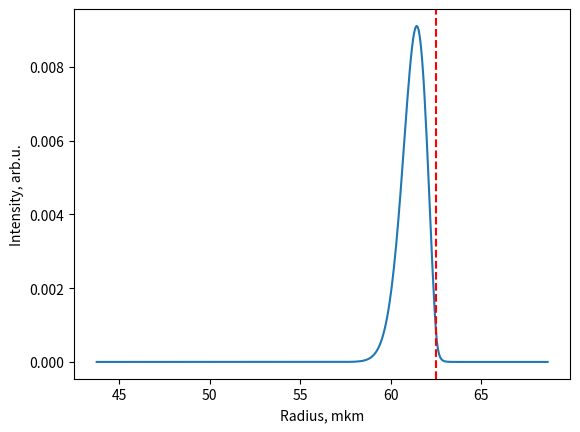

The matplotlib source for this figure:
'''
Mode distributions are derived following Demchenko, Y. A. and Gorodetsky, M. L., “Analytical estimates of eigenfrequencies, dispersion, and field distribution in whispering gallery resonators,” J. Opt. Soc. Am. B 30(11), 3056 (2013).
eq(23)

'''


__version__='2'
__date__='2025.03.28'



import numpy as np
from scipy import special 
import matplotlib.pyplot as plt

n=1.445

def E(x,R,m,p=1,pol='TE'): #phase not considered
    T_mp=special.jn_zeros(m,p)[p-1]
    if pol=='TE':
        P=1
    elif pol=='TM':
        P=1/n**2
    k_0=m/R/n
    gamma=np.sqrt(n**2-1)*k_0
    R_eff=R+P/gamma
    
   
    if x<R:
        return special.jn(m,x/R_eff*T_mp)
    else:
        return 1/P *special.jn(m,R/R_eff*T_mp)*np.exp(-gamma*(x-R))




def get_cross_section(R,m,p=1,pol='TE'):
    '''
    

    Parameters
    ----------
    R : cavity radius in microns

    Returns
    -------
    integral e(r,\phi)**2 d2r with max(e(r,\phi)**2)=1 in m*2

    '''
    '''

    '''
       
    step=R*0.001 # Number of points
    r_min=R*0.7
    r_max=R*1.1
    
    F = np.vectorize(E)
    Rarray=np.arange(r_min,r_max,step)
    Intenisty_array=abs(F(Rarray,pol=pol, R=R,m=m,p=p))**2
    Integral=sum(Intenisty_array*Rarray*2*np.pi)*step
    return Integral/max(Intenisty_array)*1e-12 # in m**2 , here we consider distributions normilized as max(I(r))=1

def get_cross_section_2(R,m,p=1,pol='TE'):
    '''
    integral e(r,\phi)**4 d2r with max(e(r,\phi)**2)=1
    '''
   
    step=R*0.001 # Number of points
    r_min=R*0.7
    r_max=R*1.1
    F = np.vectorize(E)
    Rarray=np.arange(r_min,r_max,step)
    Intenisty_array=abs(F(Rarray,pol=pol, R=R,m=m,p=p))**2
    # Intenisty_TE_Array=abs(F(Rarray,pol='TE',R=R_0))**2
    Integral=sum(Intenisty_array**2*Rarray*2*np.pi)*step
    return Integral/max(Intenisty_array**2)*1e-12 # in m**2 , here we consider distributions normilized as max(I(r))=1


def get_S_jj(R,m,p=1,pol='TE'):
    return (get_cross_section(R,m,p,pol))**2/get_cross_section_2(R,m,p,pol) # in m**2


def get_V_jj(R,length,m,p=1,pol='TE',axial_distribution='Gauss'):
    '''
    length, mkm, is in Intensity(z)=exp(-2*(z/length)**2)
    '''
    if axial_distribution=='Gauss':
        return get_S_jj(R,m,p,pol)*length*np.sqrt(np.pi)*1e-6 # in m**3
    
def get_Veff(R,length,m,p=1,pol='TE',axial_distribution='Gauss'):
    '''
    length, mkm, is in Intensity(z)=exp(-2*(z/length)**2)
    '''
    if axial_distribution=='Gauss':
        return get_cross_section(R,m,p,pol)*length*1e-6*np.sqrt(np.pi) # in m**3
    
if __name__=='__main__':
    R=62.5
    m=350
    p=1
    pol='TE'
    # plt.plot
    
    step=R*0.001 # Number of points
    r_min=R*0.7
    r_max=R*1.1
    # F = np.vectorize(np.power(E,2))
    F = np.vectorize(E)
    Rarray=np.arange(r_min,r_max,step)
    
    plt.figure()
    plt.plot(Rarray,F(Rarray,R=R,m=m,pol=pol,p=p)**2)
    plt.axvline(R,linestyle='--',color='red')
    plt.xlabel('Radius, mkm')
    plt.ylabel('Intensity, arb.u.')
    